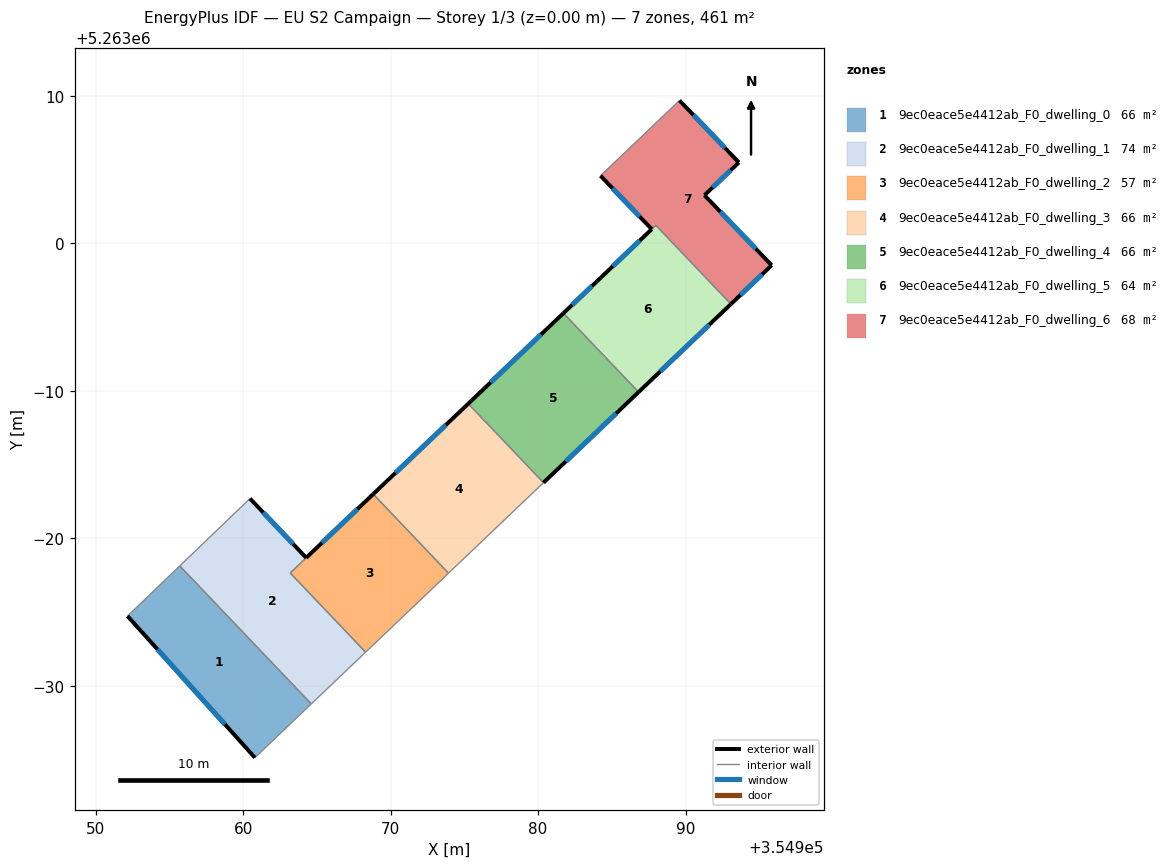
=== STOREY PLAN SPEC (per zone: floor XY polygon, exterior-wall plan segments, windows/doors) ===
zone 1: 9ec0eace5e4412ab_F0_dwelling_0  (65.8 m²)
  floor: (354955.70, 5262978.14) (354964.62, 5262968.78) (354960.80, 5262965.14) (354952.16, 5262974.74)
  exterior wall: (354952.16, 5262974.74) – (354960.80, 5262965.14)  [12.9 m]
    window: (354954.19, 5262972.49) – (354958.77, 5262967.40)  [10.9 m²]
  interior walls: 3
zone 2: 9ec0eace5e4412ab_F0_dwelling_1  (74.1 m²)
  floor: (354964.28, 5262978.69) (354963.19, 5262977.66) (354968.30, 5262972.29) (354964.62, 5262968.78) (354955.70, 5262978.14) (354960.46, 5262982.71)
  exterior wall: (354964.28, 5262978.69) – (354960.47, 5262982.71)  [5.5 m]
    window: (354963.38, 5262979.63) – (354961.36, 5262981.76)  [4.7 m²]
  interior walls: 5
zone 3: 9ec0eace5e4412ab_F0_dwelling_2  (57.5 m²)
  floor: (354968.82, 5262983.01) (354973.92, 5262977.65) (354968.30, 5262972.29) (354963.19, 5262977.66)
  exterior wall: (354968.82, 5262983.01) – (354964.28, 5262978.69)  [6.3 m]
    window: (354967.75, 5262981.99) – (354965.34, 5262979.70)  [5.3 m²]
  interior walls: 4
zone 4: 9ec0eace5e4412ab_F0_dwelling_3  (65.8 m²)
  floor: (354975.26, 5262989.14) (354980.36, 5262983.78) (354973.92, 5262977.65) (354968.82, 5262983.01)
  exterior wall: (354975.26, 5262989.14) – (354968.82, 5262983.01)  [8.9 m]
    window: (354973.75, 5262987.70) – (354970.33, 5262984.45)  [7.5 m²]
  interior walls: 3
zone 5: 9ec0eace5e4412ab_F0_dwelling_4  (65.8 m²)
  floor: (354981.72, 5262995.27) (354986.81, 5262989.92) (354980.36, 5262983.78) (354975.26, 5262989.14)
  exterior wall: (354981.72, 5262995.27) – (354975.26, 5262989.14)  [8.9 m]
    window: (354980.20, 5262993.83) – (354976.78, 5262990.58)  [7.5 m²]
  exterior wall: (354980.36, 5262983.78) – (354986.81, 5262989.92)  [8.9 m]
    window: (354981.88, 5262985.23) – (354985.30, 5262988.48)  [7.5 m²]
  interior walls: 2
zone 6: 9ec0eace5e4412ab_F0_dwelling_5  (63.8 m²)
  floor: (354987.98, 5263001.23) (354993.07, 5262995.89) (354986.81, 5262989.92) (354981.71, 5262995.27)
  exterior wall: (354986.81, 5262989.92) – (354993.07, 5262995.89)  [8.6 m]
    window: (354988.28, 5262991.33) – (354991.60, 5262994.49)  [7.3 m²]
  exterior wall: (354984.25, 5262997.68) – (354981.72, 5262995.27)  [3.5 m]
    window: (354983.66, 5262997.12) – (354982.31, 5262995.84)  [3.0 m²]
  interior walls: 3
zone 7: 9ec0eace5e4412ab_F0_dwelling_6  (67.8 m²)
  floor: (354993.61, 5263005.49) (354991.28, 5263003.27) (354995.83, 5262998.52) (354993.07, 5262995.89) (354987.99, 5263001.23) (354984.25, 5262997.68) (354987.70, 5263000.97) (354984.23, 5263004.59) (354989.59, 5263009.70)
  exterior wall: (354987.70, 5263000.97) – (354984.25, 5262997.68)  [4.8 m]
    window: (354986.89, 5263000.20) – (354985.06, 5262998.46)  [4.0 m²]
  exterior wall: (354984.23, 5263004.59) – (354987.70, 5263000.97)  [5.0 m]
    window: (354985.05, 5263003.74) – (354986.89, 5263001.82)  [4.2 m²]
  exterior wall: (354993.61, 5263005.49) – (354989.59, 5263009.70)  [5.8 m]
    window: (354992.67, 5263006.48) – (354990.53, 5263008.71)  [4.9 m²]
  exterior wall: (354991.28, 5263003.27) – (354993.61, 5263005.49)  [3.2 m]
    window: (354991.83, 5263003.79) – (354993.06, 5263004.97)  [2.7 m²]
  exterior wall: (354995.83, 5262998.52) – (354991.28, 5263003.27)  [6.6 m]
    window: (354994.76, 5262999.64) – (354992.35, 5263002.16)  [5.6 m²]
  exterior wall: (354993.07, 5262995.89) – (354995.83, 5262998.52)  [3.8 m]
    window: (354993.72, 5262996.51) – (354995.19, 5262997.90)  [3.2 m²]
  interior walls: 3

=== DERIVED (storey summary) ===
Building: EU S2 Campaign
Storey: 1 of 3  (floor level z = 0.00 m)
Storey gross floor area: 460.7 m²
Zones on this storey: 7
  - 9ec0eace5e4412ab_F0_dwelling_0: floor 65.8 m²; exterior wall 12.9 m (38.7 m²); 1 window(s) 10.9 m²; WWR 28.1%
  - 9ec0eace5e4412ab_F0_dwelling_1: floor 74.1 m²; exterior wall 5.5 m (16.6 m²); 1 window(s) 4.7 m²; WWR 28.1%
  - 9ec0eace5e4412ab_F0_dwelling_2: floor 57.5 m²; exterior wall 6.3 m (18.8 m²); 1 window(s) 5.3 m²; WWR 28.1%
  - 9ec0eace5e4412ab_F0_dwelling_3: floor 65.8 m²; exterior wall 8.9 m (26.7 m²); 1 window(s) 7.5 m²; WWR 28.1%
  - 9ec0eace5e4412ab_F0_dwelling_4: floor 65.8 m²; exterior wall 17.8 m (53.4 m²); 2 window(s) 15.0 m²; WWR 28.1%
  - 9ec0eace5e4412ab_F0_dwelling_5: floor 63.8 m²; exterior wall 12.1 m (36.4 m²); 2 window(s) 10.2 m²; WWR 28.1%
  - 9ec0eace5e4412ab_F0_dwelling_6: floor 67.8 m²; exterior wall 29.2 m (87.7 m²); 6 window(s) 24.7 m²; WWR 28.1%
Zone adjacency (shared interzone walls):
  - 9ec0eace5e4412ab_F0_dwelling_0 ↔ 9ec0eace5e4412ab_F0_dwelling_1
  - 9ec0eace5e4412ab_F0_dwelling_1 ↔ 9ec0eace5e4412ab_F0_dwelling_2
  - 9ec0eace5e4412ab_F0_dwelling_2 ↔ 9ec0eace5e4412ab_F0_dwelling_3
  - 9ec0eace5e4412ab_F0_dwelling_3 ↔ 9ec0eace5e4412ab_F0_dwelling_4
  - 9ec0eace5e4412ab_F0_dwelling_4 ↔ 9ec0eace5e4412ab_F0_dwelling_5
  - 9ec0eace5e4412ab_F0_dwelling_5 ↔ 9ec0eace5e4412ab_F0_dwelling_6